Labelled photos from "data", an image-classification folder in abhi5562/Sign-Language. The possible labels are: good, hello, i love you, yes.

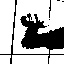
Label: yes

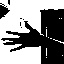
Label: hello

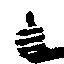
Label: good

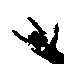
Label: i love you

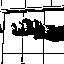
Label: yes

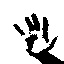
Label: hello
